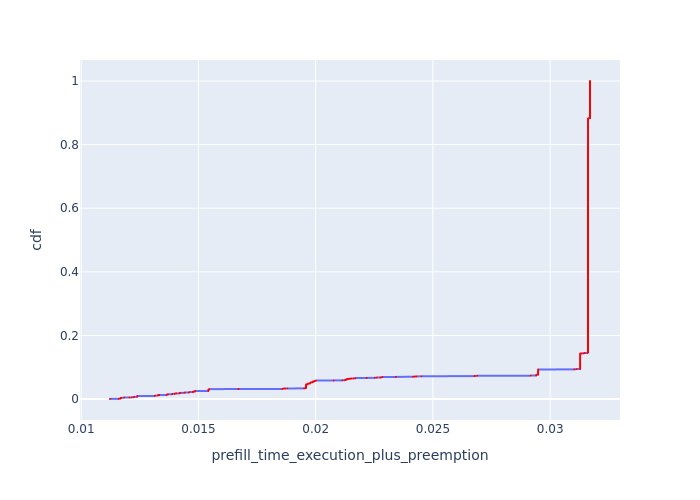

The data file committed next to this chart (first rows):
, Request Id, prefill_time_execution_plus_preemption, cdf
57, 0, 0.01123, 0.0001837
59, 2, 0.01123, 0.0003674
158, 1, 0.01123, 0.0005512
65, 13, 0.0116, 0.0007349
66, 14, 0.0116, 0.0009186
164, 12, 0.0116, 0.001102
9, 3, 0.01166, 0.001286
60, 4, 0.01166, 0.00147
159, 5, 0.01166, 0.001653
12, 17, 0.01168, 0.001837
165, 15, 0.01168, 0.002021
166, 16, 0.01168, 0.002205
14, 20, 0.01168, 0.002388
167, 18, 0.01168, 0.002572
168, 19, 0.01168, 0.002756
0, 7, 0.01169, 0.00294
63, 8, 0.01169, 0.003123
161, 6, 0.01169, 0.003307
1, 10, 0.0117, 0.003491
162, 9, 0.0117, 0.003674
163, 11, 0.0117, 0.003858
2, 21, 0.01183, 0.004042
169, 22, 0.01183, 0.004226
170, 23, 0.01183, 0.004409
3, 26, 0.01183, 0.004593
15, 25, 0.01183, 0.004777
68, 24, 0.01183, 0.00496
5184, 4957, 0.01206, 0.005144
4, 29, 0.01215, 0.005328
16, 27, 0.01215, 0.005512
171, 28, 0.01215, 0.005695
18, 34, 0.01225, 0.005879
174, 33, 0.01225, 0.006063
177, 35, 0.01225, 0.006247
17, 31, 0.01225, 0.00643
172, 30, 0.01225, 0.006614
173, 32, 0.01225, 0.006798
1511, 1829, 0.01239, 0.006981
1512, 1830, 0.01239, 0.007165
1929, 1648, 0.01239, 0.007349
1930, 1649, 0.01239, 0.007533
4529, 4900, 0.01239, 0.007716
4634, 4799, 0.01239, 0.0079
4638, 4800, 0.01239, 0.008084
5085, 4855, 0.01239, 0.008267
5086, 4856, 0.01239, 0.008451
5127, 4901, 0.01239, 0.008635
5182, 4953, 0.01239, 0.008819
5183, 4954, 0.01239, 0.009002
1128, 983, 0.01239, 0.009186
1129, 984, 0.01239, 0.00937
1569, 1919, 0.01239, 0.009554
2139, 1920, 0.01239, 0.009737
70, 36, 0.01314, 0.009921
178, 37, 0.01314, 0.0101
179, 38, 0.01314, 0.01029
5, 39, 0.01315, 0.01047
19, 41, 0.01315, 0.01066
180, 40, 0.01315, 0.01084
4564, 4922, 0.01328, 0.01102
... 5,383 more rows
